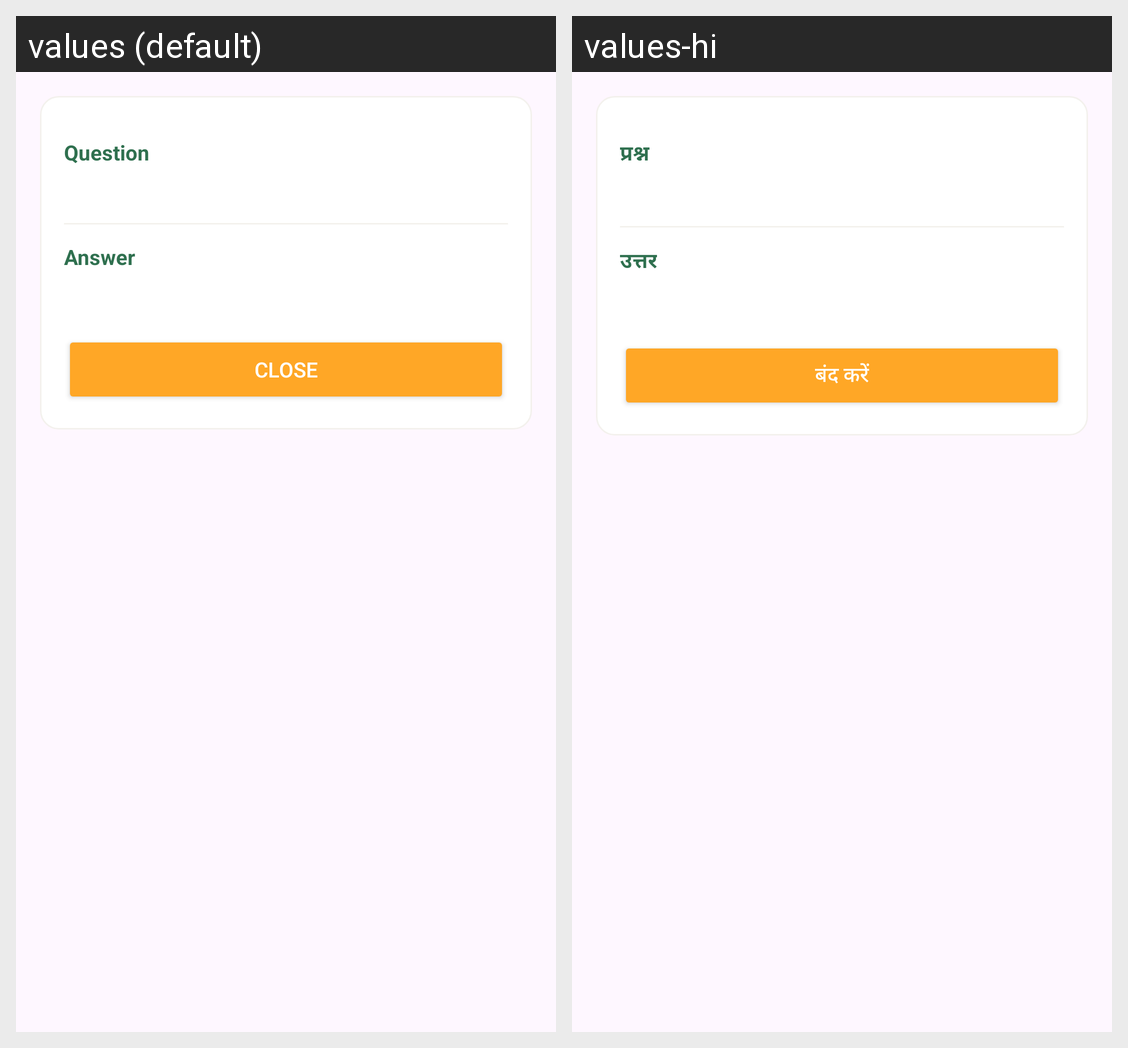

The Android screen above is rendered under two locales of the same app. Produce the string resources it draws, with the default and per-locale values.
Android screen res/layout/activity_qna_result.xml rendered under 2 locales, left to right: values (default), values-hi. Device: Nexus 5 (rendered at 1080×1920; each locale shown at half size, 540×960, under a caption strip naming it); theme Theme.DiseaseApp.
Strings drawn on this screen, with the default value and each locale's value (text and hints the layout hard-codes, and strings that could not be matched under every locale, appear in the picture but are not listed):

question
  values: Question
  values-hi: प्रश्न

answer
  values: Answer
  values-hi: उत्तर

close
  values: Close
  values-hi: बंद करें
